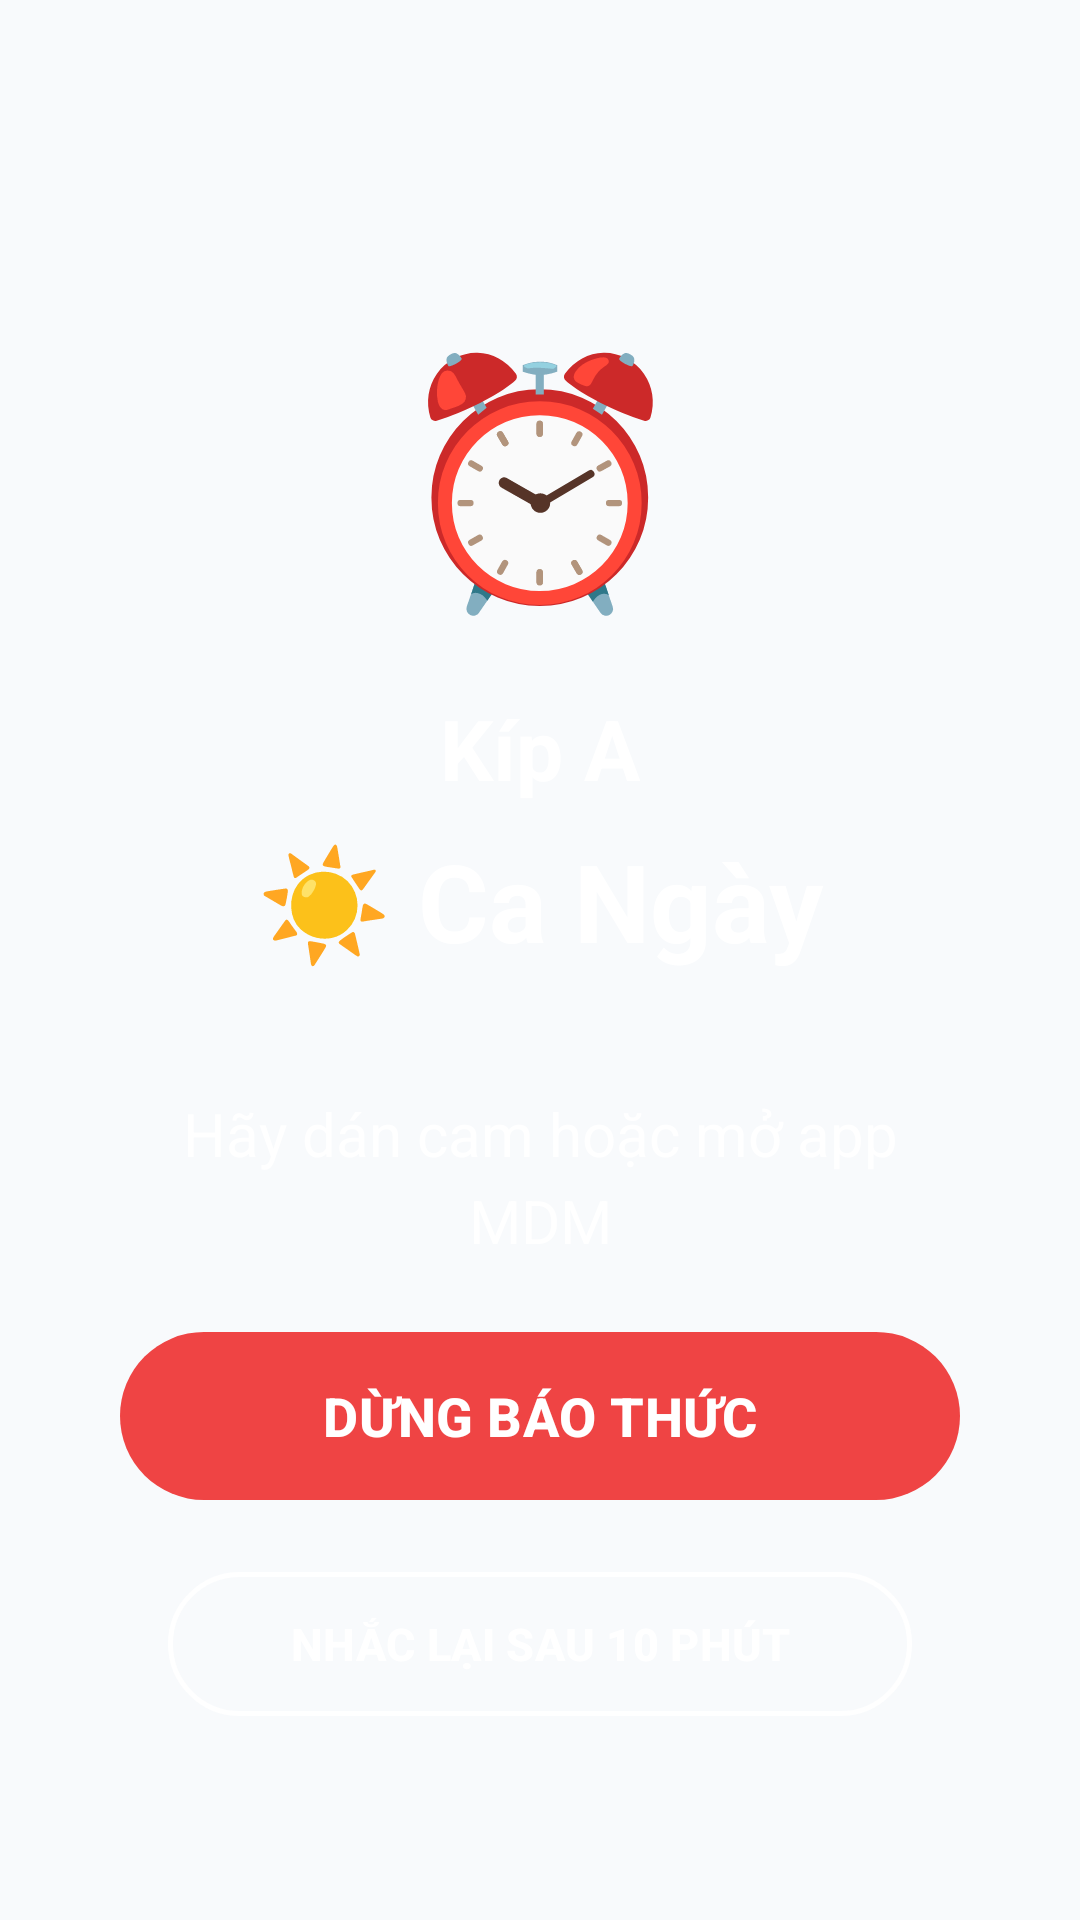

Reconstruct the res/layout file that produces this screen, plus the resources it refers to.
<!-- AndroidManifest.xml: activity theme Theme.LichNoti -->
<!-- res/layout/activity_alarm.xml -->
<?xml version="1.0" encoding="utf-8"?>
<androidx.constraintlayout.widget.ConstraintLayout
    xmlns:android="http://schemas.android.com/apk/res/android"
    xmlns:app="http://schemas.android.com/apk/res-auto"
    android:id="@+id/layoutAlarmRoot"
    android:layout_width="match_parent"
    android:layout_height="match_parent"
    android:background="@drawable/bg_header_gradient"
    android:padding="24dp">

    
    <TextView
        android:id="@+id/tvAlarmIcon"
        android:layout_width="wrap_content"
        android:layout_height="wrap_content"
        android:text="⏰"
        android:textSize="80sp"
        android:layout_marginTop="80dp"
        app:layout_constraintTop_toTopOf="parent"
        app:layout_constraintStart_toStartOf="parent"
        app:layout_constraintEnd_toEndOf="parent" />

    
    <TextView
        android:id="@+id/tvAlarmCrew"
        android:layout_width="wrap_content"
        android:layout_height="wrap_content"
        android:text="Kíp A"
        android:textColor="#FFFFFF"
        android:textSize="28sp"
        android:textStyle="bold"
        android:layout_marginTop="20dp"
        app:layout_constraintTop_toBottomOf="@id/tvAlarmIcon"
        app:layout_constraintStart_toStartOf="parent"
        app:layout_constraintEnd_toEndOf="parent" />

    
    <TextView
        android:id="@+id/tvAlarmShift"
        android:layout_width="wrap_content"
        android:layout_height="wrap_content"
        android:text="☀️ Ca Ngày"
        android:textColor="#FFFFFF"
        android:textSize="36sp"
        android:textStyle="bold"
        android:layout_marginTop="8dp"
        app:layout_constraintTop_toBottomOf="@id/tvAlarmCrew"
        app:layout_constraintStart_toStartOf="parent"
        app:layout_constraintEnd_toEndOf="parent" />

    
    <TextView
        android:id="@+id/tvAlarmMessage"
        android:layout_width="0dp"
        android:layout_height="wrap_content"
        android:text="Hãy dán cam hoặc mở app MDM"
        android:textColor="#EEFFFFFF"
        android:textSize="20sp"
        android:gravity="center"
        android:lineSpacingMultiplier="1.2"
        android:layout_marginTop="40dp"
        android:layout_marginHorizontal="20dp"
        app:layout_constraintTop_toBottomOf="@id/tvAlarmShift"
        app:layout_constraintStart_toStartOf="parent"
        app:layout_constraintEnd_toEndOf="parent" />

    
    <LinearLayout
        android:layout_width="match_parent"
        android:layout_height="wrap_content"
        android:orientation="vertical"
        android:gravity="center"
        android:layout_marginBottom="40dp"
        app:layout_constraintBottom_toBottomOf="parent"
        app:layout_constraintStart_toStartOf="parent"
        app:layout_constraintEnd_toEndOf="parent">

        
        <com.google.android.material.button.MaterialButton
            android:id="@+id/btnStopAlarm"
            android:layout_width="match_parent"
            android:layout_height="64dp"
            android:text="DỪNG BÁO THỨC"
            android:textColor="#FFFFFF"
            android:textSize="18sp"
            android:textStyle="bold"
            app:cornerRadius="32dp"
            app:backgroundTint="#EF4444"
            android:layout_marginHorizontal="16dp"
            android:layout_marginBottom="16dp"
            app:rippleColor="#40FFFFFF" />

        
        <com.google.android.material.button.MaterialButton
            android:id="@+id/btnSnoozeAlarm"
            style="@style/Widget.Material3.Button.OutlinedButton"
            android:layout_width="match_parent"
            android:layout_height="56dp"
            android:text="NHẮC LẠI SAU 10 PHÚT"
            android:textColor="#FFFFFF"
            android:textSize="15sp"
            android:textStyle="bold"
            app:strokeColor="#FFFFFF"
            app:strokeWidth="1.5dp"
            app:cornerRadius="28dp"
            android:layout_marginHorizontal="32dp"
            app:rippleColor="#20FFFFFF" />
    </LinearLayout>

</androidx.constraintlayout.widget.ConstraintLayout>
<!-- resources referenced by this layout -->
<resources>
  <style name="Theme.LichNoti" parent="Theme.Material3.Light.NoActionBar">
          <item name="colorPrimary">@color/primary</item>
          <item name="colorPrimaryDark">@color/primary_dark</item>
          <item name="colorAccent">@color/secondary</item>
          <item name="android:statusBarColor">@color/status_bar</item>
          <item name="android:navigationBarColor">@color/background</item>
          <item name="android:windowBackground">@color/background</item>
          <item name="android:windowLightStatusBar">false</item>
      </style>
  <color name="primary">#0D9488</color>
  <color name="primary_dark">#0F766E</color>
  <color name="secondary">#F59E0B</color>
  <color name="status_bar">#0F766E</color>
  <color name="background">#F8FAFC</color>
</resources>
